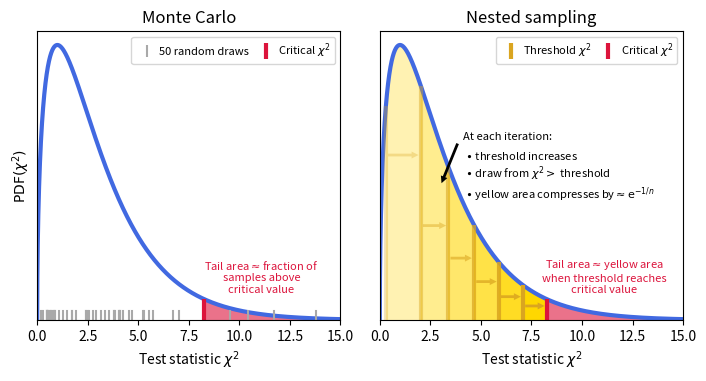

Here is the Python script that generated this plot:
"""
Sketch of method.
"""

import matplotlib.pyplot as plt
import matplotlib.patches as mpatches
from matplotlib import lines
import numpy as np
import scipy.stats

np.random.seed(185)
fig, ax = plt.subplots(1, 2, figsize=(7.0, 3.75), sharey=True)

# define model - chi-squared with particular number of dofs
model = scipy.stats.chi2(3)

# define tail region of interest
chi2_critical = 8.26
p_value = model.sf(chi2_critical)

# plot pdf etc

chi2 = np.linspace(0, 15, 10000)
tail = chi2 > chi2_critical
pdf = model.pdf(chi2)

for a in ax:
    a.set_xlabel("Test statistic $\chi^2$")
    a.set_xlim(0, 15)
    a.plot(chi2, pdf, color="RoyalBlue", lw=3)
    # shade tail region
    a.fill_between(chi2, pdf, where=tail, color="Crimson", alpha=0.6, linewidth=0, zorder=-10)#, label="Desired tail area")
    # show critical
    a.vlines(chi2_critical, 0, model.pdf(chi2_critical), color="Crimson", lw=3)#, label="Critical $\chi^2$")

ax[0].set_ylabel(r"$\mathrm{PDF}(\chi^2)$")
ax[0].set_ylim(0, None)
ax[0].set_yticks([])

# show thresholds - make a list of them from uniform compression

n = 6
alpha = np.linspace(0.3, 1., n).tolist()
x_start = model.sf(0.3)
compression = p_value / x_start
t = compression**(1. / n)
nlive = -1. / np.log(t)
chi2_threshold = [model.isf(x_start * t**i) for i in range(0, n + 1)]
print(nlive)

for i, (t, a) in enumerate(zip(chi2_threshold, alpha)):
    ax[1].vlines(t, 0, model.pdf(t), color="goldenrod", lw=3, alpha=a) # , label="Threshold $\chi^2$" if not i else None)

# show arrows and shading indicating increasing threshold

for i in range(n):
    dx = 0.03
    x1 = chi2_threshold[i] - dx
    x2 = chi2_threshold[i + 1] + dx
    y = 0.4 * model.pdf(x1) if x1 > 1. else 0.6 * model.pdf(1.)
    arrow = mpatches.FancyArrowPatch((x1, y), (x2, y), mutation_scale=10, color="goldenrod", lw=0, zorder=15, alpha=alpha[i])
    ax[1].add_patch(arrow)

    where = np.logical_and(chi2 > x1, chi2 < x2)
    ax[1].fill_between(chi2, pdf, where=where, alpha=alpha[i],
                       color="Gold", linewidth=0, zorder=-5)#,
                       #label="We draw from $\chi^2 >$ threshold" if not i else None)

# annotations

ax[0].text(0.74, 0.15,
           'Tail area$\\approx$fraction of\n'
           'samples above\n'
           'critical value',
           fontsize=8, color="Crimson", horizontalalignment='center', verticalalignment='center', transform=ax[0].transAxes)

ax[1].text(0.275, 0.65, 'At each iteration:',
           fontsize=8, horizontalalignment='left', verticalalignment='top', transform=ax[1].transAxes)

ax[1].text(0.275, 0.59,
           ' $\\bullet$ threshold increases\n'
           ' $\\bullet$ draw from $\chi^2 >$ threshold\n'
           ' $\\bullet$ yellow area compresses by$\\approx\mathrm{e}^{-1 / n}$',
           fontsize=8, horizontalalignment='left', verticalalignment='top', transform=ax[1].transAxes)

arrow = mpatches.FancyArrowPatch((0.26, 0.62), (0.2, 0.465), mutation_scale=10, color="k", lw=0, zorder=15, transform=ax[1].transAxes)
ax[1].add_patch(arrow)

ax[1].text(0.74, 0.15,
           'Tail area$\\approx$yellow area\n'
           'when threshold reaches\n'
           'critical value',
           fontsize=8, color="Crimson", horizontalalignment='center', verticalalignment='center', transform=ax[1].transAxes)

# show random draws

# MC sampling

mc_draws = model.rvs(size=50)
for i, r in enumerate(mc_draws):
    ax[0].axvline(r, ymax=0.03, color="darkgrey")#, label="50 random draws" if not i else None)

# Nested sampling

mc_draws = []
while len(mc_draws) < 50:
    r = model.rvs()
    if r >= chi2_threshold[0]:
        mc_draws.append(r)

# for i, r in enumerate(mc_draws):
#     ax[1].axvline(r, ymax=0.03, color="black", label="50 random draws above threshold" if not i else None, zorder=100)

# finish up

for a in ax:
    # a.legend(fontsize=8)
    a.set_ylim(0, None)

# custom legend markers

def vertical_line(color, width, height):
    return lines.Line2D([], [],  marker='|', linestyle='None', color=color, markersize=height, markeredgewidth=width)

def add_vertical_line(handles, labels, label, color, width=1.5, height=8):
    handles.append(vertical_line(color, width, height))
    labels.append(label)

handles, labels = ax[1].get_legend_handles_labels()
add_vertical_line(handles, labels, "Threshold $\chi^2$", "goldenrod", 3, 12)
add_vertical_line(handles, labels, "Critical $\chi^2$", "Crimson", 3, 12)
ax[1].legend(handles, labels, handletextpad=0.1, ncol=2, columnspacing=0.5, fontsize=8)

handles, labels = ax[0].get_legend_handles_labels()
add_vertical_line(handles, labels, "50 random draws", "darkgrey")
add_vertical_line(handles, labels, "Critical $\chi^2$", "Crimson", 3, 12)
ax[0].legend(handles, labels, handletextpad=0.1, ncol=2, columnspacing=0.5, fontsize=8)

ax[0].set_title("Monte Carlo")
ax[1].set_title("Nested sampling")

plt.tight_layout(pad=0.5, w_pad=2)
plt.savefig("ill.pdf")
